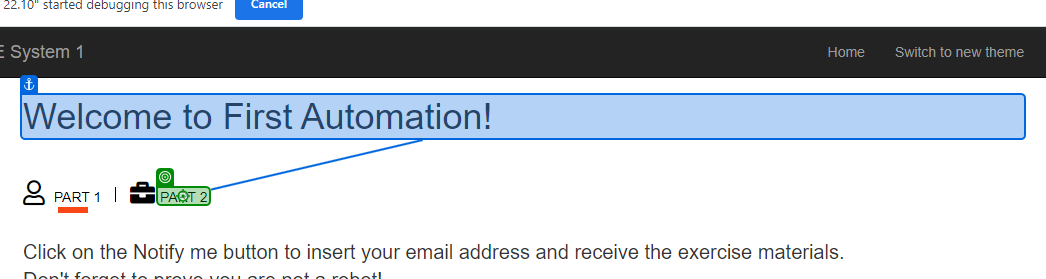
Task: We will save attachments from outlook mail and edit them and send them back to acme site
Workflow: Main

Step 1: click on 'PART 2'

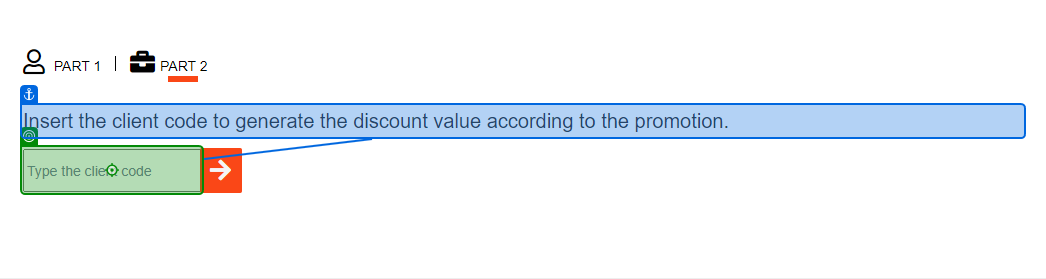
Step 2: type [strClientCode.ToString] into the text box 'vendor' in window 'ACME System 1 - Dashboard' (chrome.exe)

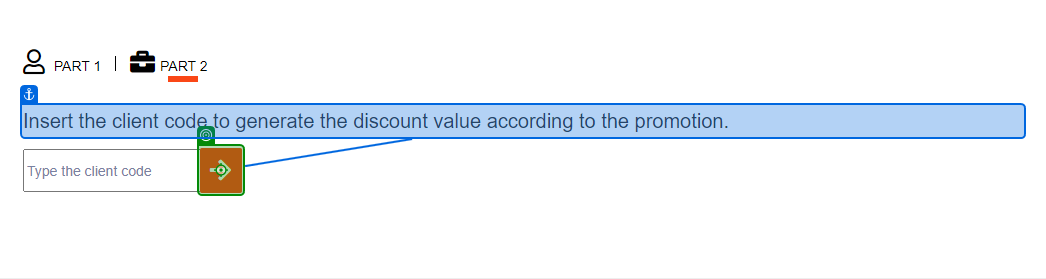
Step 3: click on the button in window 'ACME System 1 - Dashboard' (chrome.exe)

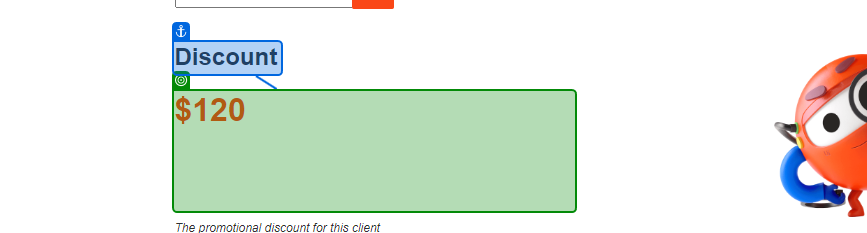
Step 4: get-text from the heading 'discount' in window 'ACME System 1 - Dashboard' (chrome.exe)
